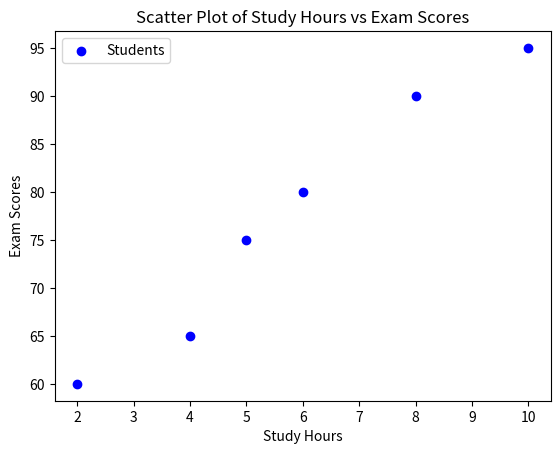

This chart was generated by the following Python code:
# Import the necessary library (Matplotlib.pyplot) for data visualization.
import matplotlib.pyplot as plt
# Sample student data - study hours and exam scores.
study_hours = [2, 4, 5, 6, 8, 10]
exam_scores = [60, 65, 75, 80, 90, 95]
# Create a scatter plot using the 'plot' function from Matplotlib.
plt.scatter(study_hours, exam_scores, color='blue', marker='o', 
label='Students')
# Customize the plot with labels and a title.
plt.xlabel('Study Hours')
plt.ylabel('Exam Scores')
plt.title('Scatter Plot of Study Hours vs Exam Scores')
# Add a legend to identify the data points.
plt.legend()
# Display the scatter plot.
plt.show()
